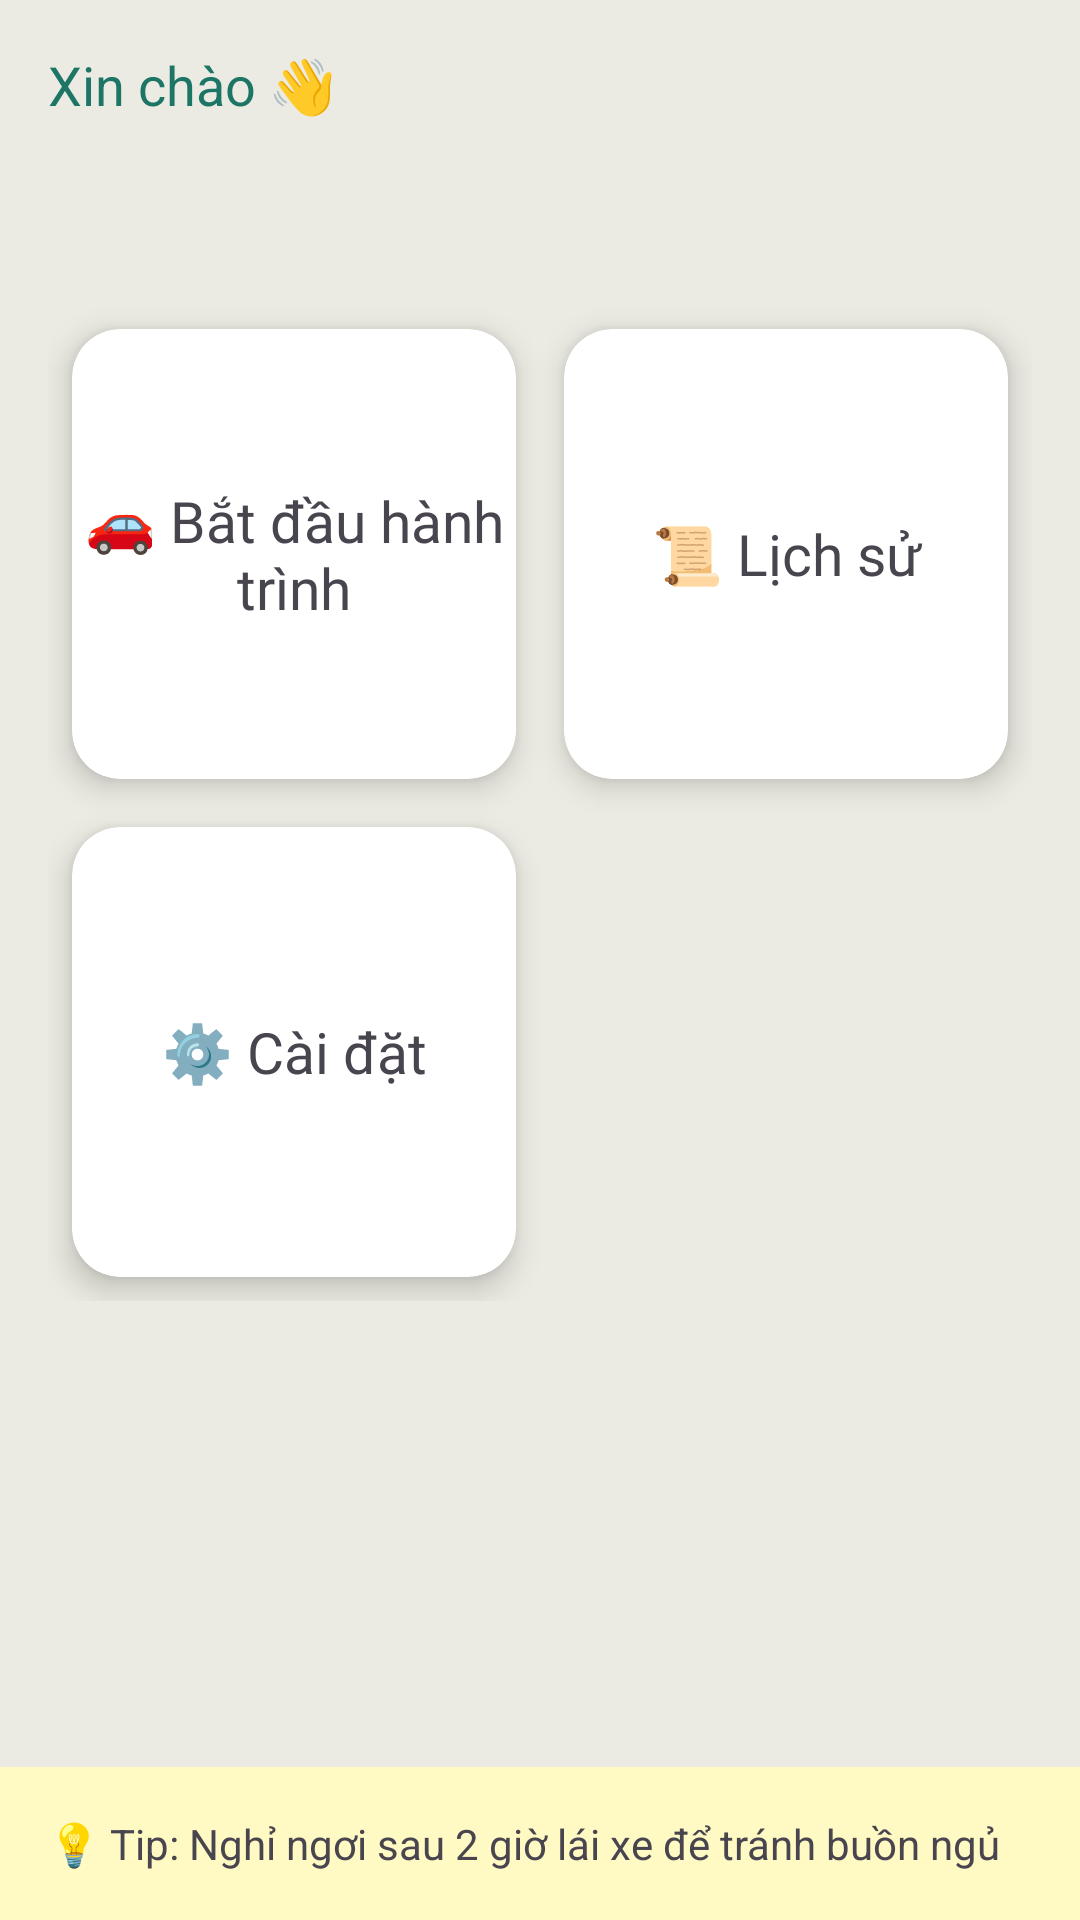

Produce the Android XML layout that renders to this screen, including the resource entries it uses.
<!-- AndroidManifest.xml: application theme Theme.ProjectNhanDienTaiXeNguGuc -->
<!-- res/layout/activity_home.xml -->
<?xml version="1.0" encoding="utf-8"?>
<androidx.constraintlayout.widget.ConstraintLayout xmlns:android="http://schemas.android.com/apk/res/android"
    xmlns:app="http://schemas.android.com/apk/res-auto"
    xmlns:tools="http://schemas.android.com/tools"
    android:id="@+id/main"
    android:layout_width="match_parent"
    android:layout_height="match_parent"
    android:background="@color/white1"
    tools:context=".HomeActivity">
    <LinearLayout
        android:id="@+id/line1"
        android:layout_width="0dp"
        android:layout_height="wrap_content"
        android:orientation="vertical"
        android:padding="16dp"
        app:layout_constraintTop_toTopOf="parent"
        app:layout_constraintStart_toStartOf="parent"
        app:layout_constraintEnd_toEndOf="parent">

        <TextView
            android:layout_width="wrap_content"
            android:layout_height="wrap_content"
            android:text="Xin chào 👋"
            android:textColor="@color/green"
            android:textSize="18sp"/>

        <TextView
            android:id="@+id/tvTen"
            android:layout_width="wrap_content"
            android:layout_height="wrap_content"
            android:text=""
            android:textColor="@color/green"
            android:textStyle="bold"
            android:textSize="22sp"/>
    </LinearLayout>
    

    
    <GridLayout
        android:id="@+id/gridMenu"
        android:layout_width="0dp"
        android:layout_height="wrap_content"
        android:columnCount="2"
        android:rowCount="2"
        android:padding="16dp"
        app:layout_constraintTop_toBottomOf="@id/line1"
        app:layout_constraintStart_toStartOf="parent"
        app:layout_constraintEnd_toEndOf="parent">

        
        <androidx.cardview.widget.CardView
            android:id="@+id/cardStart"
            android:layout_width="0dp"
            android:layout_height="150dp"
            android:layout_columnWeight="1"
            android:layout_margin="8dp"
            app:cardCornerRadius="16dp"
            app:cardElevation="6dp">

            <TextView
                android:text="🚗 Bắt đầu hành trình"
                android:gravity="center"
                android:backgroundTint="@color/white"
                android:fontFamily="@font/poppins_regular"
                android:textSize="19sp"
                android:layout_width="match_parent"
                android:layout_height="match_parent"/>
        </androidx.cardview.widget.CardView>

        
        <androidx.cardview.widget.CardView
            android:id="@+id/cardHistory"
            android:layout_width="0dp"
            android:layout_height="150dp"
            android:layout_columnWeight="1"
            android:layout_margin="8dp"
            app:cardCornerRadius="16dp"
            app:cardElevation="6dp">

            <TextView
                android:text="📜 Lịch sử"
                android:gravity="center"
                android:backgroundTint="@color/white"
                android:fontFamily="@font/poppins_regular"
                android:textSize="19sp"
                android:layout_width="match_parent"
                android:layout_height="match_parent"/>
        </androidx.cardview.widget.CardView>

        
        <androidx.cardview.widget.CardView
            android:id="@+id/cardSetting"
            android:layout_width="0dp"
            android:layout_height="150dp"
            android:layout_columnWeight="1"
            android:layout_margin="8dp"
            app:cardCornerRadius="16dp"
            app:cardElevation="6dp">

            <TextView
                android:text="⚙️ Cài đặt"
                android:gravity="center"
                android:backgroundTint="@color/white"
                android:fontFamily="@font/poppins_regular"
                android:textSize="19sp"
                android:layout_width="match_parent"
                android:layout_height="match_parent"/>
        </androidx.cardview.widget.CardView>

    </GridLayout>


    <TextView
        android:layout_height="wrap_content"
        android:layout_width="match_parent"
        android:text="💡 Tip: Nghỉ ngơi sau 2 giờ lái xe để tránh buồn ngủ"
        android:padding="16dp"
        android:background="#FFF9C4"
        app:layout_constraintStart_toStartOf="parent"
        app:layout_constraintEnd_toEndOf="parent"
        app:layout_constraintBottom_toBottomOf="parent"/>
</androidx.constraintlayout.widget.ConstraintLayout>
<!-- resources referenced by this layout -->
<resources>
  <color name="green">#1C7565</color>
  <color name="white">#FFFFFFFF</color>
  <color name="white1">#EBEBE3</color>
  <style name="Theme.ProjectNhanDienTaiXeNguGuc" parent="Base.Theme.ProjectNhanDienTaiXeNguGuc" />
  <style name="Base.Theme.ProjectNhanDienTaiXeNguGuc" parent="Theme.Material3.DayNight.NoActionBar">
          
          
      </style>
</resources>
